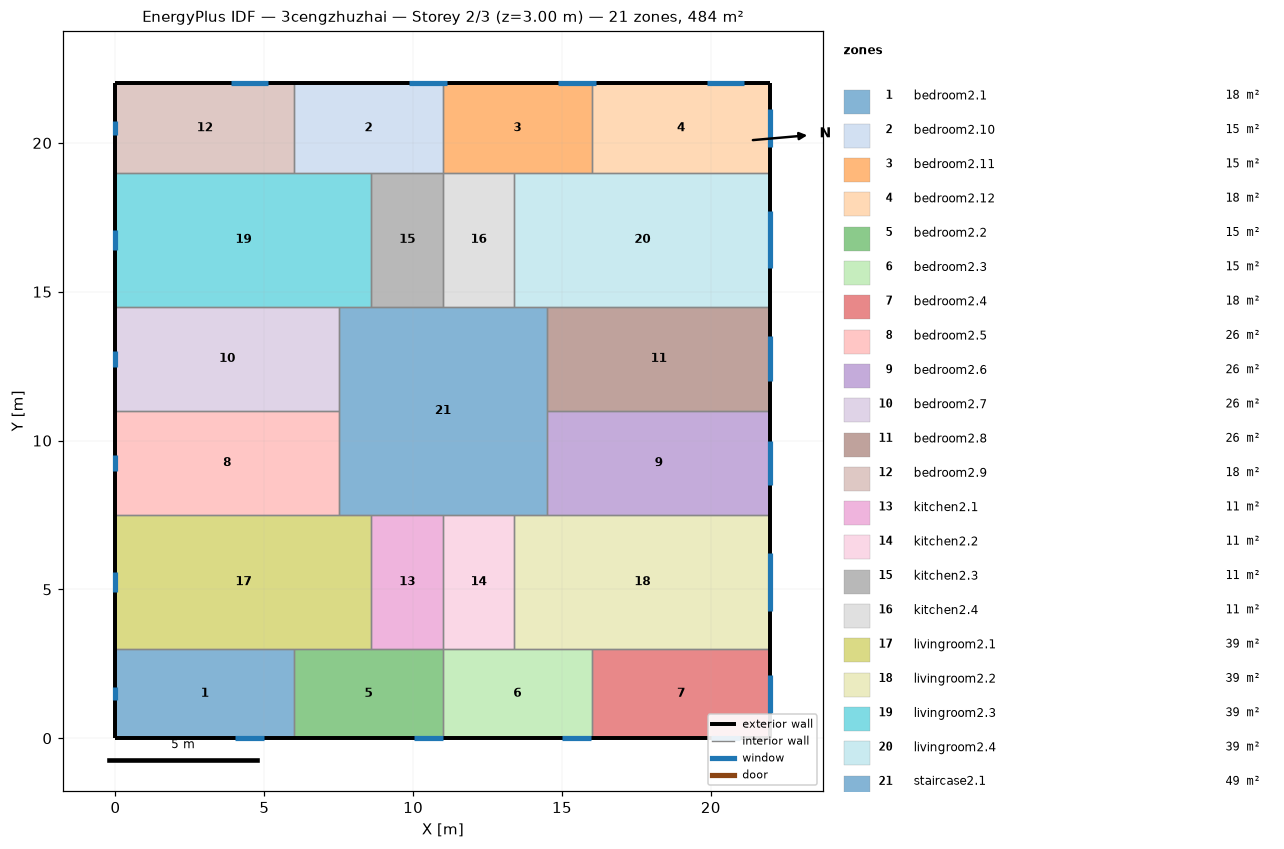
=== STOREY PLAN SPEC (per zone: floor XY polygon, exterior-wall plan segments, windows/doors) ===
zone 1: bedroom2.1  (18.0 m²)
  floor: (6.00, 3.00) (6.00, 0.00) (0.00, 0.00) (0.00, 3.00)
  exterior wall: (0.00, 3.00) – (0.00, 0.00)  [3.0 m]
    window: (0.00, 1.72) – (0.00, 1.28)  [0.7 m²]
  exterior wall: (0.00, 0.00) – (6.00, 0.00)  [6.0 m]
    window: (4.01, 0.00) – (4.99, 0.00)  [1.5 m²]
  interior walls: 2
zone 2: bedroom2.10  (15.0 m²)
  floor: (11.00, 22.00) (11.00, 19.00) (6.00, 19.00) (6.00, 22.00)
  exterior wall: (11.00, 22.00) – (6.00, 22.00)  [5.0 m]
    window: (11.13, 22.00) – (9.87, 22.00)  [1.9 m²]
  interior walls: 4
zone 3: bedroom2.11  (15.0 m²)
  floor: (16.00, 22.00) (16.00, 19.00) (11.00, 19.00) (11.00, 22.00)
  exterior wall: (16.00, 22.00) – (11.00, 22.00)  [5.0 m]
    window: (16.13, 22.00) – (14.87, 22.00)  [1.9 m²]
  interior walls: 4
zone 4: bedroom2.12  (18.0 m²)
  floor: (22.00, 22.00) (22.00, 19.00) (16.00, 19.00) (16.00, 22.00)
  exterior wall: (22.00, 19.00) – (22.00, 22.00)  [3.0 m]
    window: (22.00, 19.86) – (22.00, 21.14)  [1.9 m²]
  exterior wall: (22.00, 22.00) – (16.00, 22.00)  [6.0 m]
    window: (21.13, 22.00) – (19.87, 22.00)  [1.9 m²]
  interior walls: 2
zone 5: bedroom2.2  (15.0 m²)
  floor: (11.00, 3.00) (11.00, 0.00) (6.00, 0.00) (6.00, 3.00)
  exterior wall: (6.00, 0.00) – (11.00, 0.00)  [5.0 m]
    window: (10.01, 0.00) – (10.99, 0.00)  [1.5 m²]
  interior walls: 4
zone 6: bedroom2.3  (15.0 m²)
  floor: (16.00, 3.00) (16.00, 0.00) (11.00, 0.00) (11.00, 3.00)
  exterior wall: (11.00, 0.00) – (16.00, 0.00)  [5.0 m]
    window: (15.01, 0.00) – (15.99, 0.00)  [1.5 m²]
  interior walls: 4
zone 7: bedroom2.4  (18.0 m²)
  floor: (22.00, 3.00) (22.00, 0.00) (16.00, 0.00) (16.00, 3.00)
  exterior wall: (22.00, 0.00) – (22.00, 3.00)  [3.0 m]
    window: (22.00, 0.86) – (22.00, 2.14)  [1.9 m²]
  exterior wall: (16.00, 0.00) – (22.00, 0.00)  [6.0 m]
    window: (20.01, 0.00) – (20.99, 0.00)  [1.5 m²]
  interior walls: 2
zone 8: bedroom2.5  (26.2 m²)
  floor: (7.50, 11.00) (7.50, 7.50) (0.00, 7.50) (0.00, 11.00)
  exterior wall: (0.00, 11.00) – (0.00, 7.50)  [3.5 m]
    window: (0.00, 9.51) – (0.00, 8.99)  [0.8 m²]
  interior walls: 3
zone 9: bedroom2.6  (26.2 m²)
  floor: (22.00, 11.00) (22.00, 7.50) (14.50, 7.50) (14.50, 11.00)
  exterior wall: (22.00, 7.50) – (22.00, 11.00)  [3.5 m]
    window: (22.00, 8.50) – (22.00, 10.00)  [2.2 m²]
  interior walls: 3
zone 10: bedroom2.7  (26.2 m²)
  floor: (7.50, 14.50) (7.50, 11.00) (0.00, 11.00) (0.00, 14.50)
  exterior wall: (0.00, 14.50) – (0.00, 11.00)  [3.5 m]
    window: (0.00, 13.01) – (0.00, 12.49)  [0.8 m²]
  interior walls: 3
zone 11: bedroom2.8  (26.2 m²)
  floor: (22.00, 14.50) (22.00, 11.00) (14.50, 11.00) (14.50, 14.50)
  exterior wall: (22.00, 11.00) – (22.00, 14.50)  [3.5 m]
    window: (22.00, 12.00) – (22.00, 13.50)  [2.2 m²]
  interior walls: 3
zone 12: bedroom2.9  (18.0 m²)
  floor: (6.00, 22.00) (6.00, 19.00) (0.00, 19.00) (0.00, 22.00)
  exterior wall: (0.00, 22.00) – (0.00, 19.00)  [3.0 m]
    window: (0.00, 20.72) – (0.00, 20.28)  [0.7 m²]
  exterior wall: (6.00, 22.00) – (0.00, 22.00)  [6.0 m]
    window: (5.13, 22.00) – (3.87, 22.00)  [1.9 m²]
  interior walls: 2
zone 13: kitchen2.1  (10.8 m²)
  floor: (11.00, 7.50) (11.00, 3.00) (8.60, 3.00) (8.60, 7.50)
  interior walls: 4
zone 14: kitchen2.2  (10.8 m²)
  floor: (13.40, 7.50) (13.40, 3.00) (11.00, 3.00) (11.00, 7.50)
  interior walls: 4
zone 15: kitchen2.3  (10.8 m²)
  floor: (11.00, 19.00) (11.00, 14.50) (8.60, 14.50) (8.60, 19.00)
  interior walls: 4
zone 16: kitchen2.4  (10.8 m²)
  floor: (13.40, 19.00) (13.40, 14.50) (11.00, 14.50) (11.00, 19.00)
  interior walls: 4
zone 17: livingroom2.1  (38.7 m²)
  floor: (8.60, 7.50) (8.60, 3.00) (0.00, 3.00) (0.00, 7.50)
  exterior wall: (0.00, 7.50) – (0.00, 3.00)  [4.5 m]
    window: (0.00, 5.59) – (0.00, 4.91)  [1.0 m²]
  interior walls: 5
zone 18: livingroom2.2  (38.7 m²)
  floor: (22.00, 7.50) (22.00, 3.00) (13.40, 3.00) (13.40, 7.50)
  exterior wall: (22.00, 3.00) – (22.00, 7.50)  [4.5 m]
    window: (22.00, 4.29) – (22.00, 6.21)  [2.9 m²]
  interior walls: 5
zone 19: livingroom2.3  (38.7 m²)
  floor: (8.60, 19.00) (8.60, 14.50) (0.00, 14.50) (0.00, 19.00)
  exterior wall: (0.00, 19.00) – (0.00, 14.50)  [4.5 m]
    window: (0.00, 17.09) – (0.00, 16.41)  [1.0 m²]
  interior walls: 5
zone 20: livingroom2.4  (38.7 m²)
  floor: (22.00, 19.00) (22.00, 14.50) (13.40, 14.50) (13.40, 19.00)
  exterior wall: (22.00, 14.50) – (22.00, 19.00)  [4.5 m]
    window: (22.00, 15.79) – (22.00, 17.71)  [2.9 m²]
  interior walls: 5
zone 21: staircase2.1  (49.0 m²)
  floor: (14.50, 14.50) (14.50, 7.50) (7.50, 7.50) (7.50, 14.50)
  interior walls: 12

=== DERIVED (storey summary) ===
Building: 3cengzhuzhai
Storey: 2 of 3  (floor level z = 3.00 m)
Storey gross floor area: 484.0 m²
Zones on this storey: 21
  - bedroom2.1: floor 18.0 m²; exterior wall 9.0 m (27.0 m²); 2 window(s) 2.1 m²; WWR 7.9%
  - bedroom2.10: floor 15.0 m²; exterior wall 5.0 m (15.0 m²); 1 window(s) 1.9 m²; WWR 12.5%
  - bedroom2.11: floor 15.0 m²; exterior wall 5.0 m (15.0 m²); 1 window(s) 1.9 m²; WWR 12.5%
  - bedroom2.12: floor 18.0 m²; exterior wall 9.0 m (27.0 m²); 2 window(s) 3.8 m²; WWR 14.1%
  - bedroom2.2: floor 15.0 m²; exterior wall 5.0 m (15.0 m²); 1 window(s) 1.5 m²; WWR 9.7%
  - bedroom2.3: floor 15.0 m²; exterior wall 5.0 m (15.0 m²); 1 window(s) 1.5 m²; WWR 9.7%
  - bedroom2.4: floor 18.0 m²; exterior wall 9.0 m (27.0 m²); 2 window(s) 3.4 m²; WWR 12.5%
  - bedroom2.5: floor 26.2 m²; exterior wall 3.5 m (10.5 m²); 1 window(s) 0.8 m²; WWR 7.5%
  - bedroom2.6: floor 26.2 m²; exterior wall 3.5 m (10.5 m²); 1 window(s) 2.2 m²; WWR 21.4%
  - bedroom2.7: floor 26.2 m²; exterior wall 3.5 m (10.5 m²); 1 window(s) 0.8 m²; WWR 7.5%
  - bedroom2.8: floor 26.2 m²; exterior wall 3.5 m (10.5 m²); 1 window(s) 2.2 m²; WWR 21.4%
  - bedroom2.9: floor 18.0 m²; exterior wall 9.0 m (27.0 m²); 2 window(s) 2.6 m²; WWR 9.4%
  - kitchen2.1: floor 10.8 m²
  - kitchen2.2: floor 10.8 m²
  - kitchen2.3: floor 10.8 m²
  - kitchen2.4: floor 10.8 m²
  - livingroom2.1: floor 38.7 m²; exterior wall 4.5 m (13.5 m²); 1 window(s) 1.0 m²; WWR 7.5%
  - livingroom2.2: floor 38.7 m²; exterior wall 4.5 m (13.5 m²); 1 window(s) 2.9 m²; WWR 21.4%
  - livingroom2.3: floor 38.7 m²; exterior wall 4.5 m (13.5 m²); 1 window(s) 1.0 m²; WWR 7.5%
  - livingroom2.4: floor 38.7 m²; exterior wall 4.5 m (13.5 m²); 1 window(s) 2.9 m²; WWR 21.4%
  - staircase2.1: floor 49.0 m²
Zone adjacency (shared interzone walls):
  - bedroom2.1 ↔ bedroom2.2
  - bedroom2.1 ↔ livingroom2.1
  - bedroom2.10 ↔ bedroom2.11
  - bedroom2.10 ↔ bedroom2.9
  - bedroom2.10 ↔ kitchen2.3
  - bedroom2.10 ↔ livingroom2.3
  - bedroom2.11 ↔ bedroom2.12
  - bedroom2.11 ↔ kitchen2.4
  - bedroom2.11 ↔ livingroom2.4
  - bedroom2.12 ↔ livingroom2.4
  - bedroom2.2 ↔ bedroom2.3
  - bedroom2.2 ↔ kitchen2.1
  - bedroom2.2 ↔ livingroom2.1
  - bedroom2.3 ↔ bedroom2.4
  - bedroom2.3 ↔ kitchen2.2
  - bedroom2.3 ↔ livingroom2.2
  - bedroom2.4 ↔ livingroom2.2
  - bedroom2.5 ↔ bedroom2.7
  - bedroom2.5 ↔ livingroom2.1
  - bedroom2.5 ↔ staircase2.1
  - bedroom2.6 ↔ bedroom2.8
  - bedroom2.6 ↔ livingroom2.2
  - bedroom2.6 ↔ staircase2.1
  - bedroom2.7 ↔ livingroom2.3
  - bedroom2.7 ↔ staircase2.1
  - bedroom2.8 ↔ livingroom2.4
  - bedroom2.8 ↔ staircase2.1
  - bedroom2.9 ↔ livingroom2.3
  - kitchen2.1 ↔ kitchen2.2
  - kitchen2.1 ↔ livingroom2.1
  - kitchen2.1 ↔ staircase2.1
  - kitchen2.2 ↔ livingroom2.2
  - kitchen2.2 ↔ staircase2.1
  - kitchen2.3 ↔ kitchen2.4
  - kitchen2.3 ↔ livingroom2.3
  - kitchen2.3 ↔ staircase2.1
  - kitchen2.4 ↔ livingroom2.4
  - kitchen2.4 ↔ staircase2.1
  - livingroom2.1 ↔ staircase2.1
  - livingroom2.2 ↔ staircase2.1
  - livingroom2.3 ↔ staircase2.1
  - livingroom2.4 ↔ staircase2.1